4-way image classification set "data" from GitHub (SainaPattanaik/Brain-Tumor-Classification); label vocabulary: glioma tumor, meningioma tumor, no tumor, pituitary tumor.

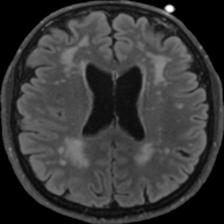
Label: no tumor

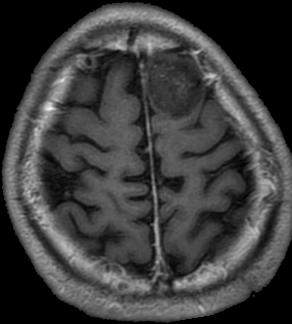
Label: glioma tumor

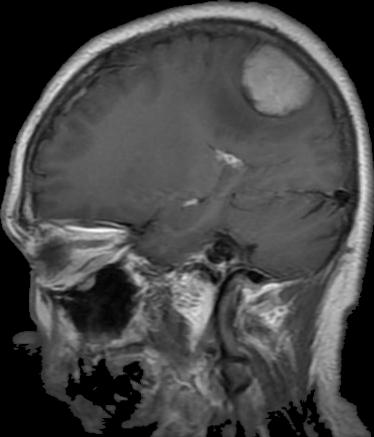
Label: meningioma tumor

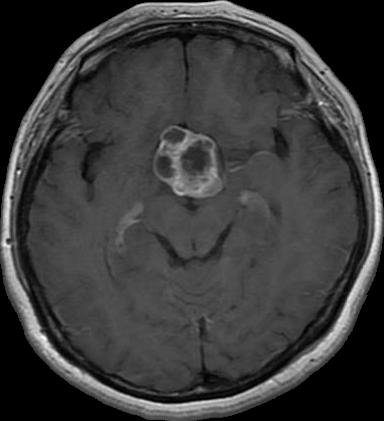
Label: pituitary tumor

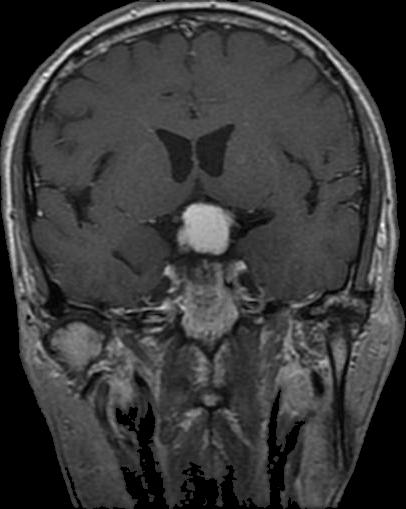
Label: meningioma tumor

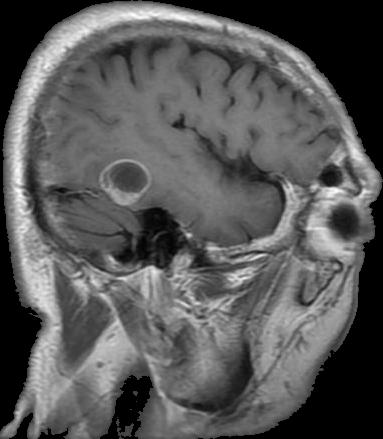
Label: glioma tumor
